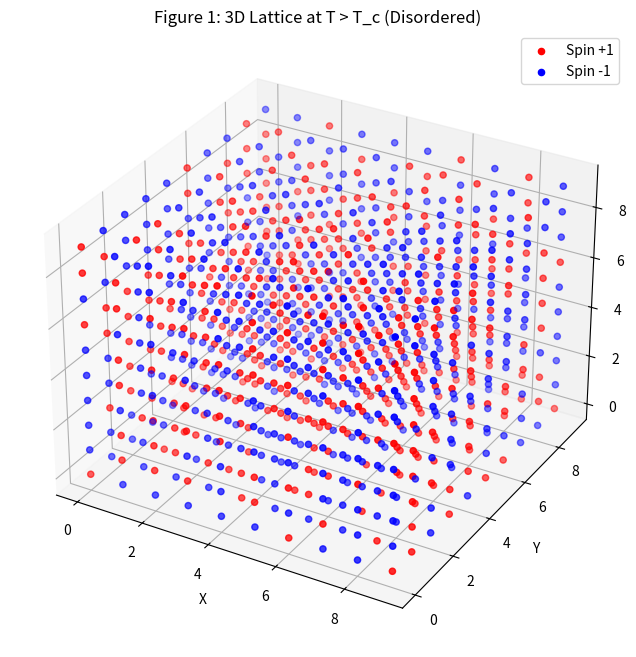
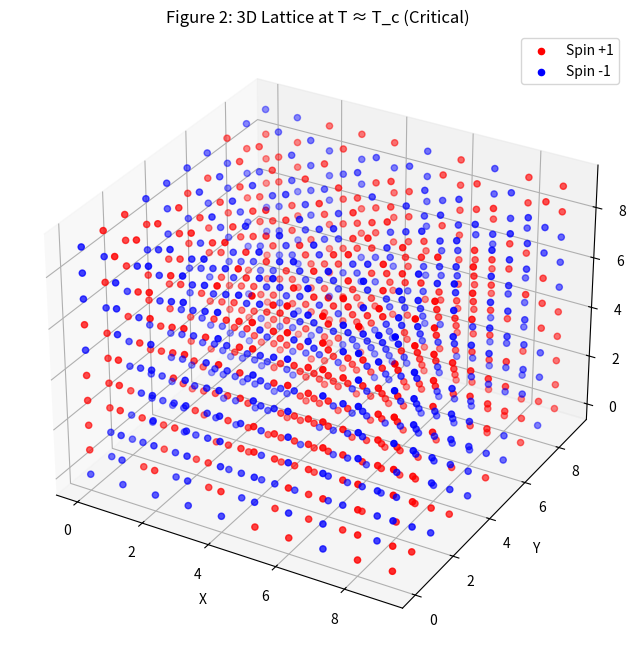
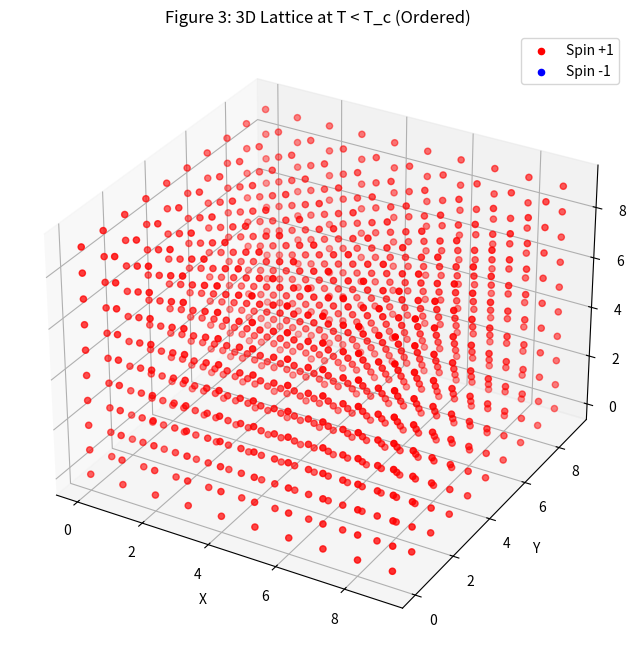

Source code (Python) for these figures, in order:
import numpy as np
import matplotlib.pyplot as plt
from mpl_toolkits.mplot3d import Axes3D


L = 10  
np.random.seed(42)  

def generate_3d_lattice(L, T, T_c):
   
    spins = np.random.choice([-1, 1], size=(L, L, L))  
    if T > T_c:
        spins = np.random.choice([-1, 1], size=(L, L, L))  
    elif T < T_c:
        spins = np.ones((L, L, L)) 
    return spins

def plot_3d_lattice(spins, title):
  
    L = spins.shape[0]
    x, y, z = np.meshgrid(range(L), range(L),
range(L), indexing='ij')
    fig = plt.figure(figsize=(8, 8))
    ax = fig.add_subplot(111, projection='3d')


    ax.scatter(x[spins == 1], y[spins == 1], 
z[spins == 1], color='red', label='Spin +1')
    ax.scatter(x[spins == -1], y[spins == -1],
z[spins == -1], color='blue', label='Spin -1')

    ax.set_title(title)
    ax.set_xlabel("X")
    ax.set_ylabel("Y")
    ax.set_zlabel("Z")
    ax.legend()
    plt.show()

T_high = 3.0  
T_critical = 2.27  
T_low = 1.5  
T_c = 2.27

lattice_high = generate_3d_lattice(L, T_high, T_c)
lattice_critical = generate_3d_lattice(L, T_critical, T_c)
lattice_low = generate_3d_lattice(L, T_low, T_c)

plot_3d_lattice(lattice_high, "Figure 1: 3D Lattice at T > T_c (Disordered)")
plot_3d_lattice(lattice_critical, "Figure 2: 3D Lattice at T ≈ T_c (Critical)")
plot_3d_lattice(lattice_low, "Figure 3: 3D Lattice at T < T_c (Ordered)")
